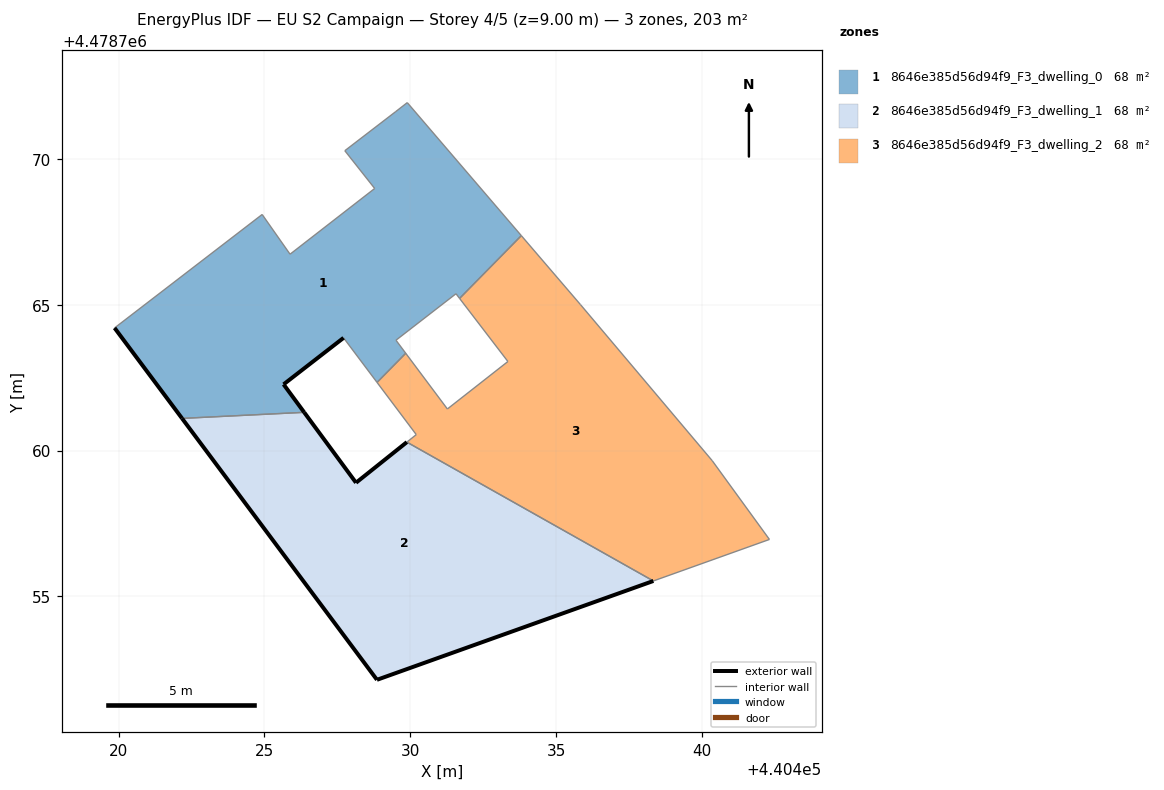
=== STOREY PLAN SPEC (per zone: floor XY polygon, exterior-wall plan segments, windows/doors) ===
zone 1: 8646e385d56d94f9_F3_dwelling_0  (67.8 m²)
  floor: (440429.84, 4478763.33) (440429.51, 4478763.78) (440431.56, 4478765.38) (440431.69, 4478765.21) (440433.80, 4478767.37) (440429.89, 4478771.93) (440429.48, 4478771.61) (440427.75, 4478770.28) (440428.78, 4478768.98) (440425.88, 4478766.73) (440424.92, 4478768.09) (440419.86, 4478764.20) (440422.17, 4478761.10) (440426.36, 4478761.31) (440425.65, 4478762.27) (440427.71, 4478763.86) (440428.86, 4478762.33)
  exterior wall: (440427.71, 4478763.86) – (440425.65, 4478762.27)  [2.6 m]
  exterior wall: (440425.65, 4478762.27) – (440426.36, 4478761.31)  [1.2 m]
  exterior wall: (440422.17, 4478761.10) – (440419.86, 4478764.20)  [3.9 m]
  interior walls: 14
zone 2: 8646e385d56d94f9_F3_dwelling_1  (67.8 m²)
  floor: (440438.33, 4478755.53) (440429.88, 4478760.29) (440428.14, 4478758.90) (440426.36, 4478761.31) (440422.17, 4478761.10) (440428.85, 4478752.14)
  exterior wall: (440426.36, 4478761.31) – (440428.14, 4478758.90)  [3.0 m]
  exterior wall: (440428.14, 4478758.90) – (440429.88, 4478760.29)  [2.2 m]
  exterior wall: (440438.33, 4478755.53) – (440428.85, 4478752.14)  [10.1 m]
  exterior wall: (440428.85, 4478752.14) – (440422.17, 4478761.10)  [11.2 m]
  interior walls: 2
zone 3: 8646e385d56d94f9_F3_dwelling_2  (67.8 m²)
  floor: (440442.31, 4478756.95) (440440.34, 4478759.66) (440435.83, 4478765.01) (440433.80, 4478767.37) (440431.69, 4478765.21) (440433.34, 4478763.05) (440431.27, 4478761.42) (440429.84, 4478763.33) (440428.86, 4478762.33) (440430.20, 4478760.55) (440429.88, 4478760.29) (440438.33, 4478755.53)
  interior walls: 12

=== DERIVED (storey summary) ===
Building: EU S2 Campaign
Storey: 4 of 5  (floor level z = 9.00 m)
Storey gross floor area: 203.5 m²
Zones on this storey: 3
  - 8646e385d56d94f9_F3_dwelling_0: floor 67.8 m²; exterior wall 7.7 m (23.0 m²); WWR 0.0%
  - 8646e385d56d94f9_F3_dwelling_1: floor 67.8 m²; exterior wall 26.5 m (79.4 m²); WWR 0.0%
  - 8646e385d56d94f9_F3_dwelling_2: floor 67.8 m²
Zone adjacency (shared interzone walls):
  - 8646e385d56d94f9_F3_dwelling_0 ↔ 8646e385d56d94f9_F3_dwelling_1
  - 8646e385d56d94f9_F3_dwelling_0 ↔ 8646e385d56d94f9_F3_dwelling_2
  - 8646e385d56d94f9_F3_dwelling_1 ↔ 8646e385d56d94f9_F3_dwelling_2